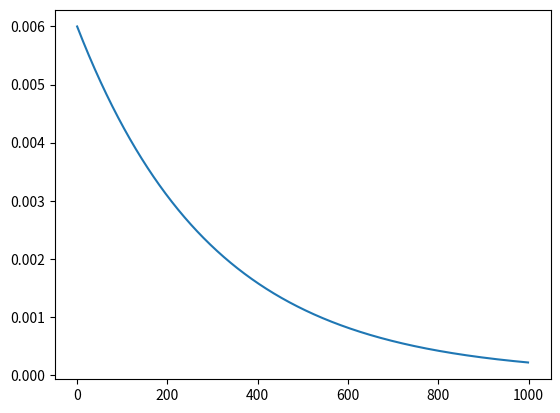

Write Python code to recreate this figure.
import matplotlib.pyplot as plt
import math


def pr1(R, E, C, a=0, b=1000):
    i = []

    for t in range(a, b):
        expu = math.exp(-(1 / (R * C)) * t)
        i.append((E / R) * expu)
        '''i.append(E/R)'''

    plt.plot(range(a, b), i)
    plt.show()


def pr2(R, E, L, a=0, b=1000):
    u = []

    for t in range(a, b):
        expu = math.exp(-1 * (R / L) * t)
        u.append(E * expu)
        '''i.append(E/R)'''

    plt.plot(range(a, b), u)
    plt.show()


def pr3(R1, R2, E, C, L, a=0, b=1000):
    h = 1 - (4 * C * L * R2 * (R1 + R2))
    o = ((E * R2) / (C * L * (R1 + R2))) * (1 + ((L + R1 * R2 * C) / (2 * C * L * R2)) * (
            1 + (h / (L + R1 * R2 * C))))
    l = 2 * h
    a2 = o / l
    a1 = -a2 - (E * R) / (C * L * (R1 + R2))

    u = []

    for t in range(a, b):
        z = a1 * math.exp(-((L + R1 * R2 * C) / (2 * C * L * R2)) * (1 + h) * t)
        x = a2 * math.exp(-((L + R1 * R2 * C) / (2 * C * L * R2)) * (1 - h) * t)
        c = (E * R2) / (C * L * (R1 + R2))
        u.append(z + x + c)
        '''i.append(E/R)'''

    plt.plot(range(a, b), u)
    plt.grid()
    plt.show()


# Запуск 1
R = 2000  # Сопротивление (На 1 резисторе)
E = 12  # Напряжение
C = 0.15  # Ёмкость
a = 0  # Начало времени
b = 1000  # Конец времени
pr1(R, E, C, a, b)

# Запуск 2
# R = 100  # Сопротивление (На 1 резисторе)
# E = 12.0  # Напряжение
# L = 0.01  # Индуктивность
# a = 0  # Начало времени
# b = 3  # Конец времени
# pr2(R, E, L, a, b)

# Запуск 3
# R = 100  # Сопротивление (На 1 резисторе)
# R2 = 300  # Сопротивление (На 2 резисторе)
# E = 12.0  # Напряжение
# C = 10  # Ёмкость
# L = 0.01  # Индуктивность
# a = 0  # Начало времени
# b = 3  # Конец времени
# pr3(R, R2, E, C, L, a, b)
